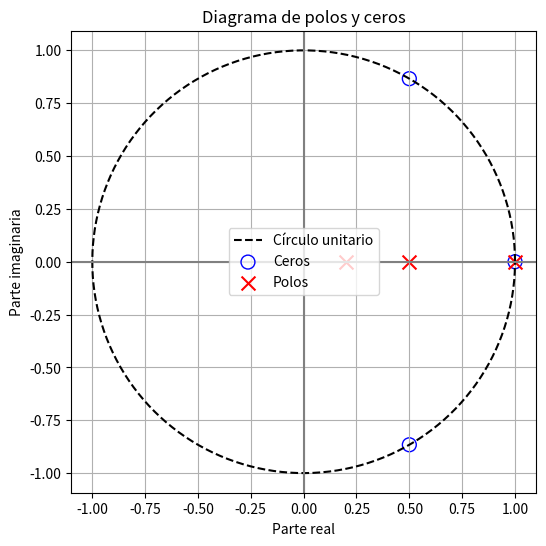
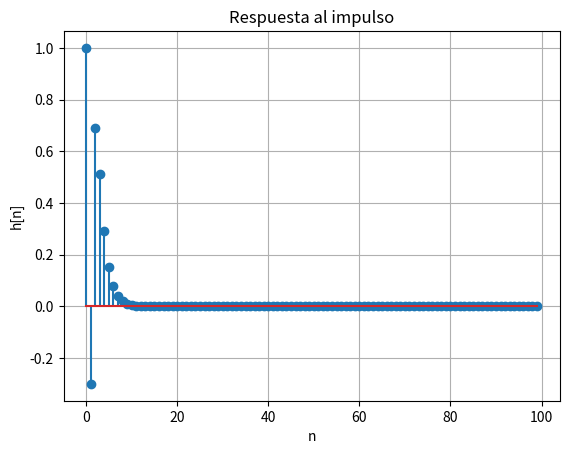

Generate these figures, in order, with matplotlib:
import numpy as np
import matplotlib.pyplot as plt

#1

# H(z) = [1 - 2 z^(-1) + 2 z^(-2) - z^(-3)] / {[1 - z^(-1)][1 - 0.5 z^(-1)][1 - 0.2 z^(-1)]}
# H(z) = [1 - 2 z^(-1) + 2 z^(-2) - z^(-3)] / [1 − 1.7 z^(-1) + 0.8 z^(-2) − 0.1 z^(-3)]

a = np.array([1, -2, 2, -1])
b = np.array([1, -1.7, 0.8, -0.1])
ceros = np.roots(a)
polos = np.roots(b)
print("Ceros: ", ceros)
print("Polos: ", polos)

# círculo unitario
theta = np.linspace(0, 2*np.pi, 500)
x = np.cos(theta)
y = np.sin(theta)
plt.figure(figsize=(6,6))
plt.plot(x, y, 'k--', label='Círculo unitario')
# ejes
plt.axhline(0, color='gray')
plt.axvline(0, color='gray')
# ceros
plt.scatter(
    np.real(ceros),
    np.imag(ceros),
    marker='o',
    s=100,
    facecolors='none',
    edgecolors='blue',
    label='Ceros'
)
# polos
plt.scatter( # todos los polos estan dentro del circulo unitario, por lo tanto el sistema es estable
    np.real(polos),
    np.imag(polos),
    marker='x',
    s=100,
    color='red',
    label='Polos'
)
plt.xlabel('Parte real')
plt.ylabel('Parte imaginaria')
plt.title('Diagrama de polos y ceros')
plt.legend()
plt.grid(True)
plt.axis('equal')
plt.show()

#2

# H(z) = [1 - 2 z^(-1) + 2 z^(-2) - z^(-3)] / {[1 - z^(-1)][1 - 0.5 z^(-1)][1 - 0.2 z^(-1)]}

# H(z) = [1 - 2 z^(-1) + 2 z^(-2) - z^(-3)] / [1 − 1.7 z^(-1) + 0.8 z^(-2) − 0.1 z^(-3)] = Y(z) / X(z)
# y[n] − 1.7 y[n−1] + 0.8 y[n−2] − 0.1 y[n−3] = x[n] − 2 x[n−1] + 2 x[n−2] − x[n−3]
# y[n]=  1.7y[n−1] − 0.8y[n−2] + 0.1y[n−3] + x[n]−2x[n−1]+2x[n−2]−x[n−3]

# Y(z) {[1 - z^(-1)][1 - 0.5 z^(-1)][1 - 0.2 z^(-1)]} = X(z) [1 - 2 z^(-1) + 2 z^(-2) - z^(-3)]
# {(y[n] - y[n-1])(y[n] - 0.5 y[n-1])(y[n] - 0.2 y[n-1])} = x[n] - 2 x[n-1] + 2 x[n-2] - x[n-3]
# y[n] (1 - y[n-1])(1 - 0.5 y[n-1])(1 - 0.2 y[n-1]) = x[n] - 2 x[n-1] + 2 x[n-2] - x[n-3]
# y[n]  = (x[n] - 2 x[n-1] + 2 x[n-2] - x[n-3] ) / {(1 - y[n-1])(1 - 0.5 y[n-1])(1 - 0.2 y[n-1])}

delta = np.zeros(100)
delta[0] = 1  # impulso unitario
h = np.zeros(len(delta))
for n in range(len(delta)):
    # entradas
    x0 = delta[n]
    x1 = delta[n-1] if n >= 1 else 0
    x2 = delta[n-2] if n >= 2 else 0
    x3 = delta[n-3] if n >= 3 else 0
    # salidas previas
    y1 = h[n-1] if n >= 1 else 0
    y2 = h[n-2] if n >= 2 else 0
    y3 = h[n-3] if n >= 3 else 0
    # ecuación en diferencias
    h[n] = (
        1.7*y1
        -0.8*y2
        +0.1*y3
        +x0
        -2*x1
        +2*x2
        -x3
    )
plt.stem(h)
plt.title("Respuesta al impulso")
plt.xlabel("n")
plt.ylabel("h[n]")
plt.grid(True)
plt.show()
